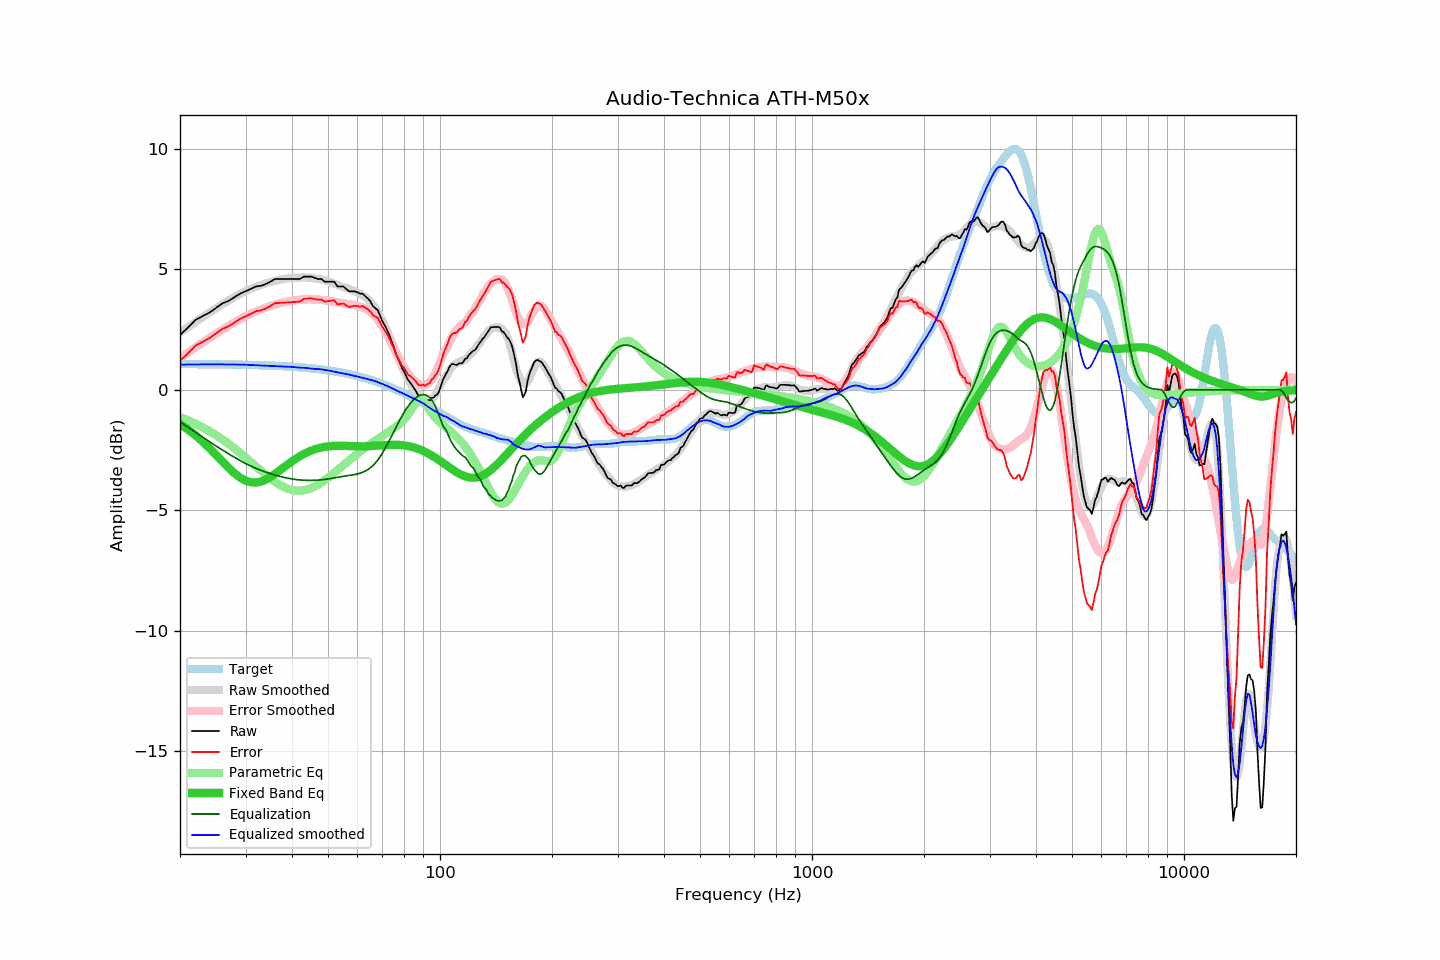

The file beside this chart, header and first rows:
frequency, raw, error, smoothed, error_smoothed, equalization, parametric_eq, equalized_raw, equalized_smoothed, target
20, 2.28, 1.21, 2.37, 1.32, -1.32, -1.42, 0.96, 1.05, 1.07
21, 2.58, 1.51, 2.60, 1.55, -1.55, -1.64, 1.03, 1.05, 1.07
22, 2.90, 1.83, 2.81, 1.76, -1.76, -1.88, 1.14, 1.05, 1.07
23, 3.06, 2.00, 3.02, 1.96, -1.96, -2.14, 1.10, 1.06, 1.06
24, 3.21, 2.15, 3.21, 2.15, -2.15, -2.42, 1.06, 1.06, 1.06
25, 3.40, 2.34, 3.39, 2.33, -2.33, -2.70, 1.07, 1.06, 1.06
26, 3.59, 2.54, 3.55, 2.50, -2.50, -2.97, 1.09, 1.06, 1.06
27, 3.69, 2.64, 3.71, 2.65, -2.65, -3.23, 1.04, 1.06, 1.05
28, 3.84, 2.79, 3.85, 2.80, -2.80, -3.46, 1.04, 1.05, 1.05
29, 3.99, 2.95, 3.98, 2.93, -2.93, -3.64, 1.06, 1.05, 1.04
30, 4.09, 3.05, 4.10, 3.05, -3.05, -3.77, 1.04, 1.04, 1.04
31, 4.19, 3.16, 4.19, 3.16, -3.16, -3.84, 1.03, 1.03, 1.03
32, 4.29, 3.26, 4.28, 3.26, -3.26, -3.85, 1.04, 1.02, 1.03
33, 4.32, 3.30, 4.36, 3.34, -3.34, -3.81, 0.98, 1.02, 1.02
34, 4.39, 3.38, 4.42, 3.41, -3.41, -3.73, 0.98, 1.01, 1.01
35, 4.49, 3.48, 4.47, 3.48, -3.48, -3.62, 1.01, 1.00, 1.01
36, 4.60, 3.60, 4.52, 3.54, -3.54, -3.49, 1.07, 0.99, 1.00
37, 4.60, 3.61, 4.57, 3.59, -3.59, -3.36, 1.01, 0.98, 0.99
38, 4.60, 3.62, 4.60, 3.63, -3.63, -3.22, 0.97, 0.97, 0.98
39, 4.60, 3.63, 4.63, 3.67, -3.67, -3.09, 0.93, 0.96, 0.97
40, 4.60, 3.64, 4.65, 3.70, -3.70, -2.97, 0.90, 0.95, 0.96
41, 4.60, 3.65, 4.66, 3.72, -3.72, -2.85, 0.88, 0.94, 0.95
42, 4.60, 3.66, 4.66, 3.74, -3.74, -2.75, 0.86, 0.92, 0.94
43, 4.70, 3.78, 4.67, 3.75, -3.75, -2.67, 0.95, 0.92, 0.92
44, 4.70, 3.79, 4.66, 3.76, -3.76, -2.59, 0.94, 0.90, 0.91
45, 4.70, 3.81, 4.64, 3.76, -3.76, -2.52, 0.94, 0.88, 0.90
46, 4.65, 3.77, 4.63, 3.76, -3.76, -2.47, 0.90, 0.87, 0.88
47, 4.60, 3.74, 4.61, 3.75, -3.75, -2.43, 0.85, 0.86, 0.86
48, 4.60, 3.75, 4.58, 3.73, -3.73, -2.39, 0.87, 0.85, 0.85
49, 4.49, 3.66, 4.55, 3.72, -3.72, -2.37, 0.77, 0.83, 0.83
50, 4.49, 3.68, 4.51, 3.70, -3.70, -2.35, 0.79, 0.81, 0.81
51, 4.49, 3.70, 4.46, 3.68, -3.68, -2.33, 0.82, 0.78, 0.79
52, 4.49, 3.72, 4.41, 3.65, -3.65, -2.33, 0.84, 0.76, 0.77
53, 4.29, 3.54, 4.35, 3.63, -3.63, -2.32, 0.66, 0.73, 0.75
54, 4.29, 3.57, 4.31, 3.61, -3.61, -2.32, 0.68, 0.70, 0.72
55, 4.29, 3.59, 4.27, 3.59, -3.59, -2.32, 0.70, 0.68, 0.70
56, 4.18, 3.50, 4.23, 3.57, -3.57, -2.33, 0.61, 0.66, 0.68
57, 4.09, 3.44, 4.19, 3.55, -3.55, -2.33, 0.54, 0.64, 0.65
58, 4.09, 3.47, 4.14, 3.53, -3.53, -2.34, 0.56, 0.60, 0.63
59, 4.09, 3.49, 4.09, 3.51, -3.51, -2.34, 0.58, 0.58, 0.60
60, 4.05, 3.48, 4.04, 3.49, -3.49, -2.34, 0.56, 0.55, 0.57
61, 3.99, 3.45, 3.98, 3.46, -3.46, -2.34, 0.54, 0.53, 0.54
62, 3.99, 3.48, 3.92, 3.42, -3.42, -2.34, 0.57, 0.50, 0.51
63, 3.88, 3.40, 3.84, 3.37, -3.37, -2.34, 0.51, 0.48, 0.48
64, 3.79, 3.34, 3.75, 3.31, -3.31, -2.34, 0.48, 0.45, 0.45
65, 3.67, 3.25, 3.65, 3.23, -3.23, -2.33, 0.44, 0.42, 0.42
66, 3.48, 3.10, 3.53, 3.14, -3.14, -2.33, 0.34, 0.39, 0.38
67, 3.39, 3.04, 3.40, 3.04, -3.04, -2.32, 0.36, 0.36, 0.35
68, 3.31, 3.00, 3.24, 2.91, -2.91, -2.31, 0.40, 0.32, 0.32
69, 3.08, 2.80, 3.06, 2.78, -2.78, -2.31, 0.30, 0.29, 0.28
70, 2.85, 2.61, 2.87, 2.63, -2.63, -2.30, 0.22, 0.25, 0.24
71, 2.68, 2.47, 2.67, 2.46, -2.46, -2.29, 0.22, 0.21, 0.21
72, 2.50, 2.33, 2.46, 2.29, -2.29, -2.29, 0.21, 0.16, 0.17
73, 2.29, 2.16, 2.24, 2.12, -2.12, -2.28, 0.17, 0.12, 0.13
74, 2.03, 1.94, 2.02, 1.94, -1.94, -2.28, 0.09, 0.08, 0.09
75, 1.82, 1.77, 1.80, 1.76, -1.76, -2.28, 0.06, 0.04, 0.06
76, 1.52, 1.50, 1.58, 1.58, -1.58, -2.28, -0.06, -0.00, 0.02
77, 1.32, 1.34, 1.36, 1.41, -1.41, -2.28, -0.09, -0.04, -0.02
78, 1.12, 1.18, 1.16, 1.24, -1.24, -2.29, -0.12, -0.08, -0.06
79, 0.90, 1.00, 0.97, 1.09, -1.09, -2.30, -0.19, -0.12, -0.10
... 553 more rows
